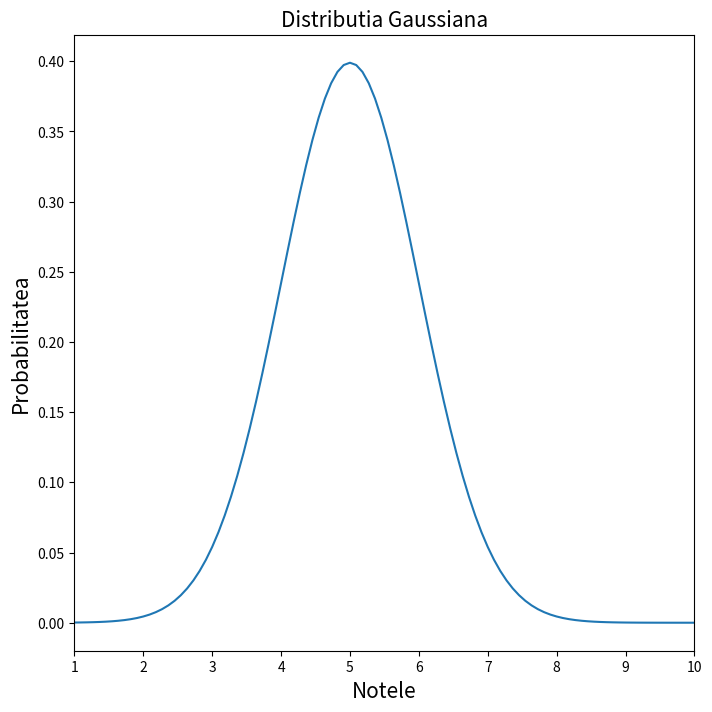

Reproduce this figure in Python.
import numpy as np
import matplotlib.pyplot as plt
from scipy import stats

u = 5
std = 1
snd = stats.norm(u, std)

x = np.linspace(1, 10, 100)

plt.figure(figsize=(8,8))
plt.plot(x, snd.pdf(x))
plt.xlim(1, 10)
plt.title('Distributia Gaussiana', fontsize='15')
plt.xlabel('Notele', fontsize='15')
plt.ylabel('Probabilitatea', fontsize='15')
plt.show()